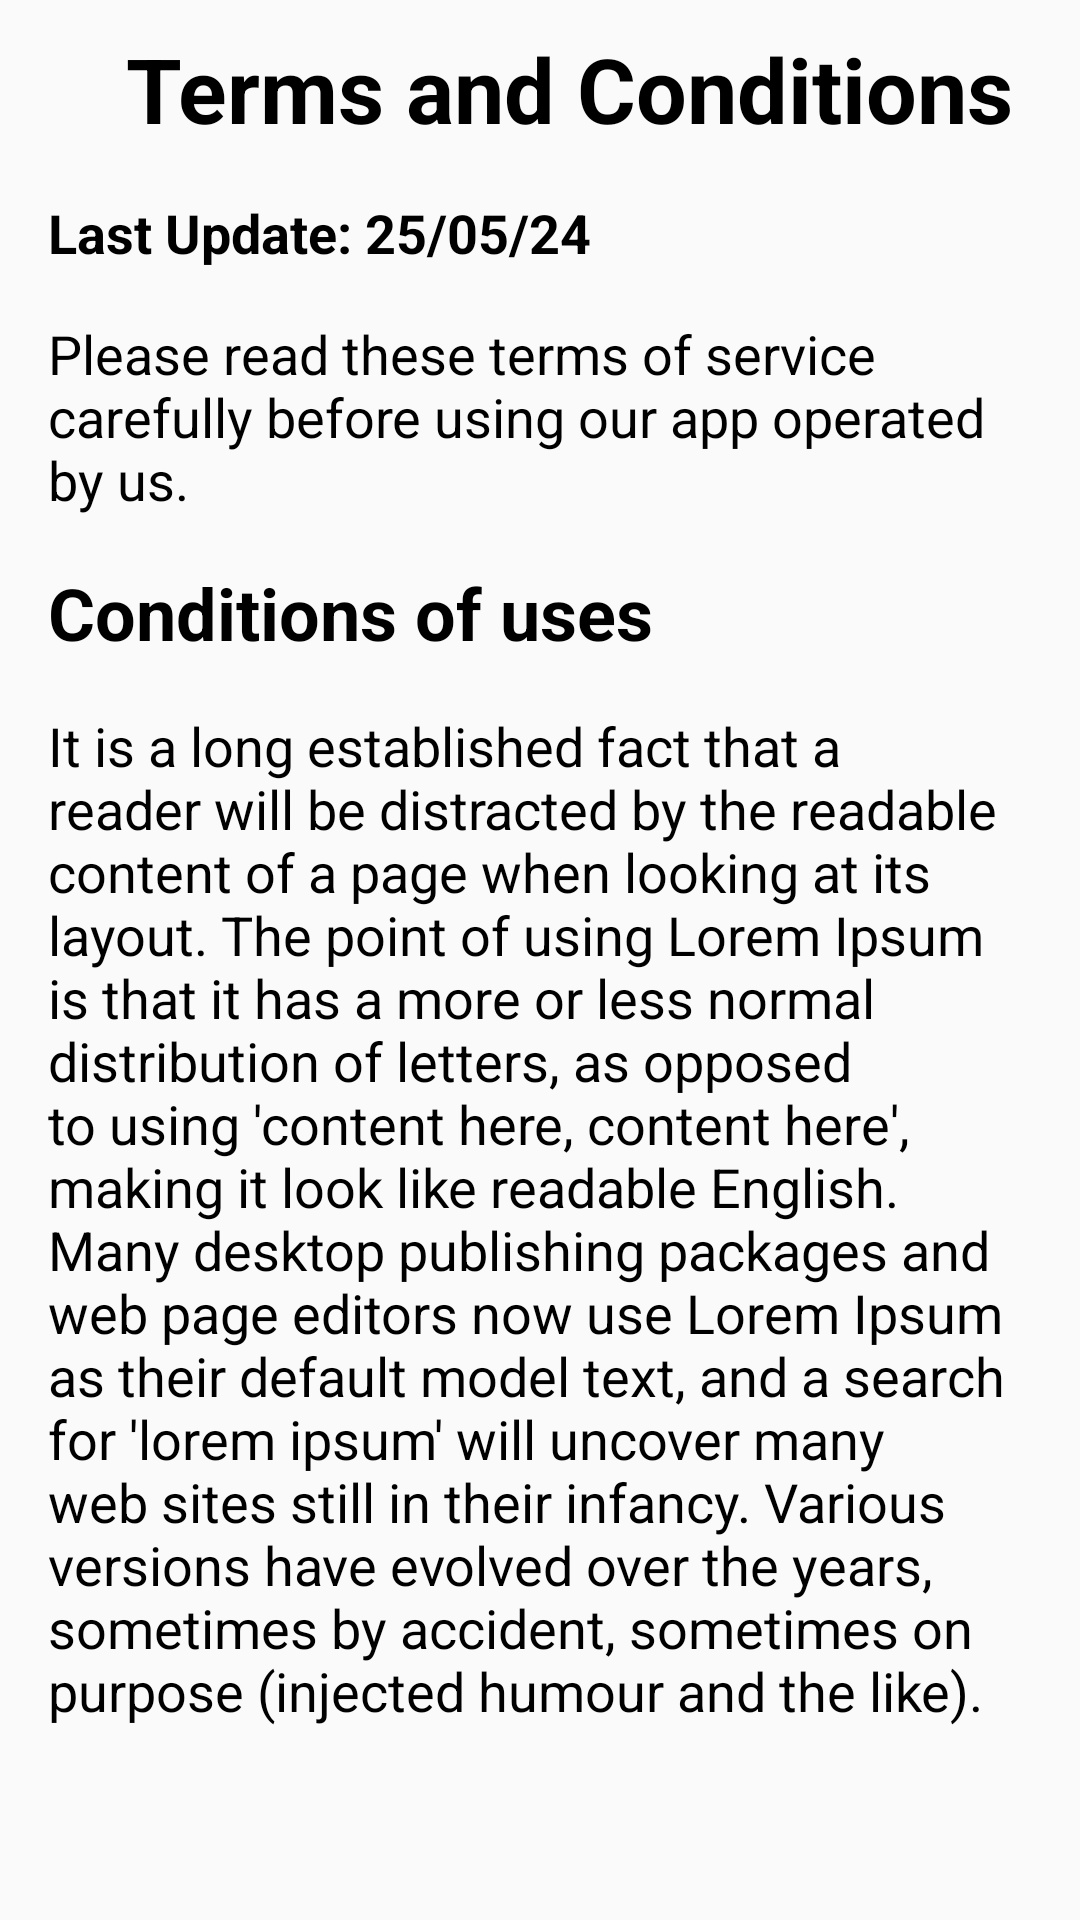

Reconstruct the res/layout file that produces this screen, plus the resources it refers to.
<!-- AndroidManifest.xml: application theme Theme.OTPVerification -->
<!-- res/layout/tandc.xml -->
<?xml version="1.0" encoding="utf-8"?>
<ScrollView xmlns:android="http://schemas.android.com/apk/res/android"
    xmlns:app="http://schemas.android.com/apk/res-auto"
    xmlns:tools="http://schemas.android.com/tools"
    android:layout_width="match_parent"
    android:layout_height="match_parent"
    android:layout_gravity="center"
    android:layout_marginStart="10dp"
    android:layout_marginEnd="10dp"
    android:orientation="vertical">

    <androidx.constraintlayout.widget.ConstraintLayout
        android:layout_width="match_parent"
        android:layout_height="wrap_content"
        android:padding="16dp">

        <ImageView
            android:id="@+id/aro"
            android:layout_width="26dp"
            android:layout_height="26dp"
            android:src="@drawable/baseline_arrow_back_ios_24"
            app:layout_constraintStart_toStartOf="parent"
            app:layout_constraintTop_toTopOf="parent" />

        <TextView
            android:id="@+id/textView"
            android:layout_width="wrap_content"
            android:layout_height="wrap_content"
            android:gravity="center"
            android:text="Terms and Conditions"
            android:textColor="@color/black"
            android:textSize="30sp"
            android:textStyle="bold"
            app:layout_constraintStart_toEndOf="@+id/aro"
            app:layout_constraintTop_toTopOf="parent"
            app:layout_constraintBottom_toBottomOf="@+id/aro"
            app:layout_constraintHorizontal_bias="0.0" />

        <TextView
            android:id="@+id/textView2"
            android:layout_width="wrap_content"
            android:layout_height="wrap_content"
            android:layout_marginTop="16dp"
            android:text="Last Update: 25/05/24"
            android:textColor="@color/black"
            android:textSize="18sp"
            android:textStyle="bold"
            app:layout_constraintStart_toStartOf="parent"
            app:layout_constraintTop_toBottomOf="@+id/textView" />

        <TextView
            android:id="@+id/textView3"
            android:layout_width="0dp"
            android:layout_height="wrap_content"
            android:layout_marginTop="16dp"
            android:text="Please read these terms of service carefully before using our app operated by us."
            android:textColor="@color/black"
            android:textSize="18sp"
            android:textStyle="normal"
            app:layout_constraintStart_toStartOf="parent"
            app:layout_constraintEnd_toEndOf="parent"
            app:layout_constraintTop_toBottomOf="@+id/textView2" />

        <TextView
            android:id="@+id/textView4"
            android:layout_width="wrap_content"
            android:layout_height="wrap_content"
            android:layout_marginTop="16dp"
            android:text="Conditions of uses"
            android:textColor="@color/black"
            android:textSize="24sp"
            android:textStyle="bold"
            app:layout_constraintStart_toStartOf="parent"
            app:layout_constraintTop_toBottomOf="@+id/textView3" />

        <TextView
            android:id="@+id/textView5"
            android:layout_width="0dp"
            android:layout_height="wrap_content"
            android:layout_marginTop="16dp"
            android:text="It is a long established fact that a reader will be distracted by the readable content of a page when looking at its layout. The point of using Lorem Ipsum is that it has a more or less normal distribution of letters, as opposed to using 'content here, content here', making it look like readable English. Many desktop publishing packages and web page editors now use Lorem Ipsum as their default model text, and a search for 'lorem ipsum' will uncover many web sites still in their infancy. Various versions have evolved over the years, sometimes by accident, sometimes on purpose (injected humour and the like)."
            android:textColor="@color/black"
            android:textSize="18sp"
            android:textStyle="normal"
            app:layout_constraintStart_toStartOf="parent"
            app:layout_constraintEnd_toEndOf="parent"
            app:layout_constraintTop_toBottomOf="@+id/textView4" />
    </androidx.constraintlayout.widget.ConstraintLayout>
</ScrollView>
<!-- resources referenced by this layout -->
<resources>
  <color name="black">#FF000000</color>
  <style name="Theme.OTPVerification" parent="Theme.AppCompat.Light.NoActionBar">
          
          <item name="colorPrimary">#536DFE</item>
          <item name="colorPrimaryVariant">#536DFE</item>
          <item name="colorOnPrimary">#FFFFFF</item>
          
          <item name="colorSecondary">#757575</item>
          <item name="colorSecondaryVariant">#BDBDBD</item>
          <item name="colorOnSecondary">#212121</item>
          
          <item name="android:statusBarColor">?attr/colorPrimaryVariant</item>
  
          <item name="bottomSheetDialogTheme">@style/BottomSheetDialog</item>
          
      </style>
  <style name="BottomSheetDialog" parent="Theme.Design.Light.BottomSheetDialog">
          <item name="bottomSheetStyle">@style/BottomSheet</item>
      </style>
  <style name="BottomSheet" parent="Widget.Design.BottomSheet.Modal">
          
      </style>
</resources>
